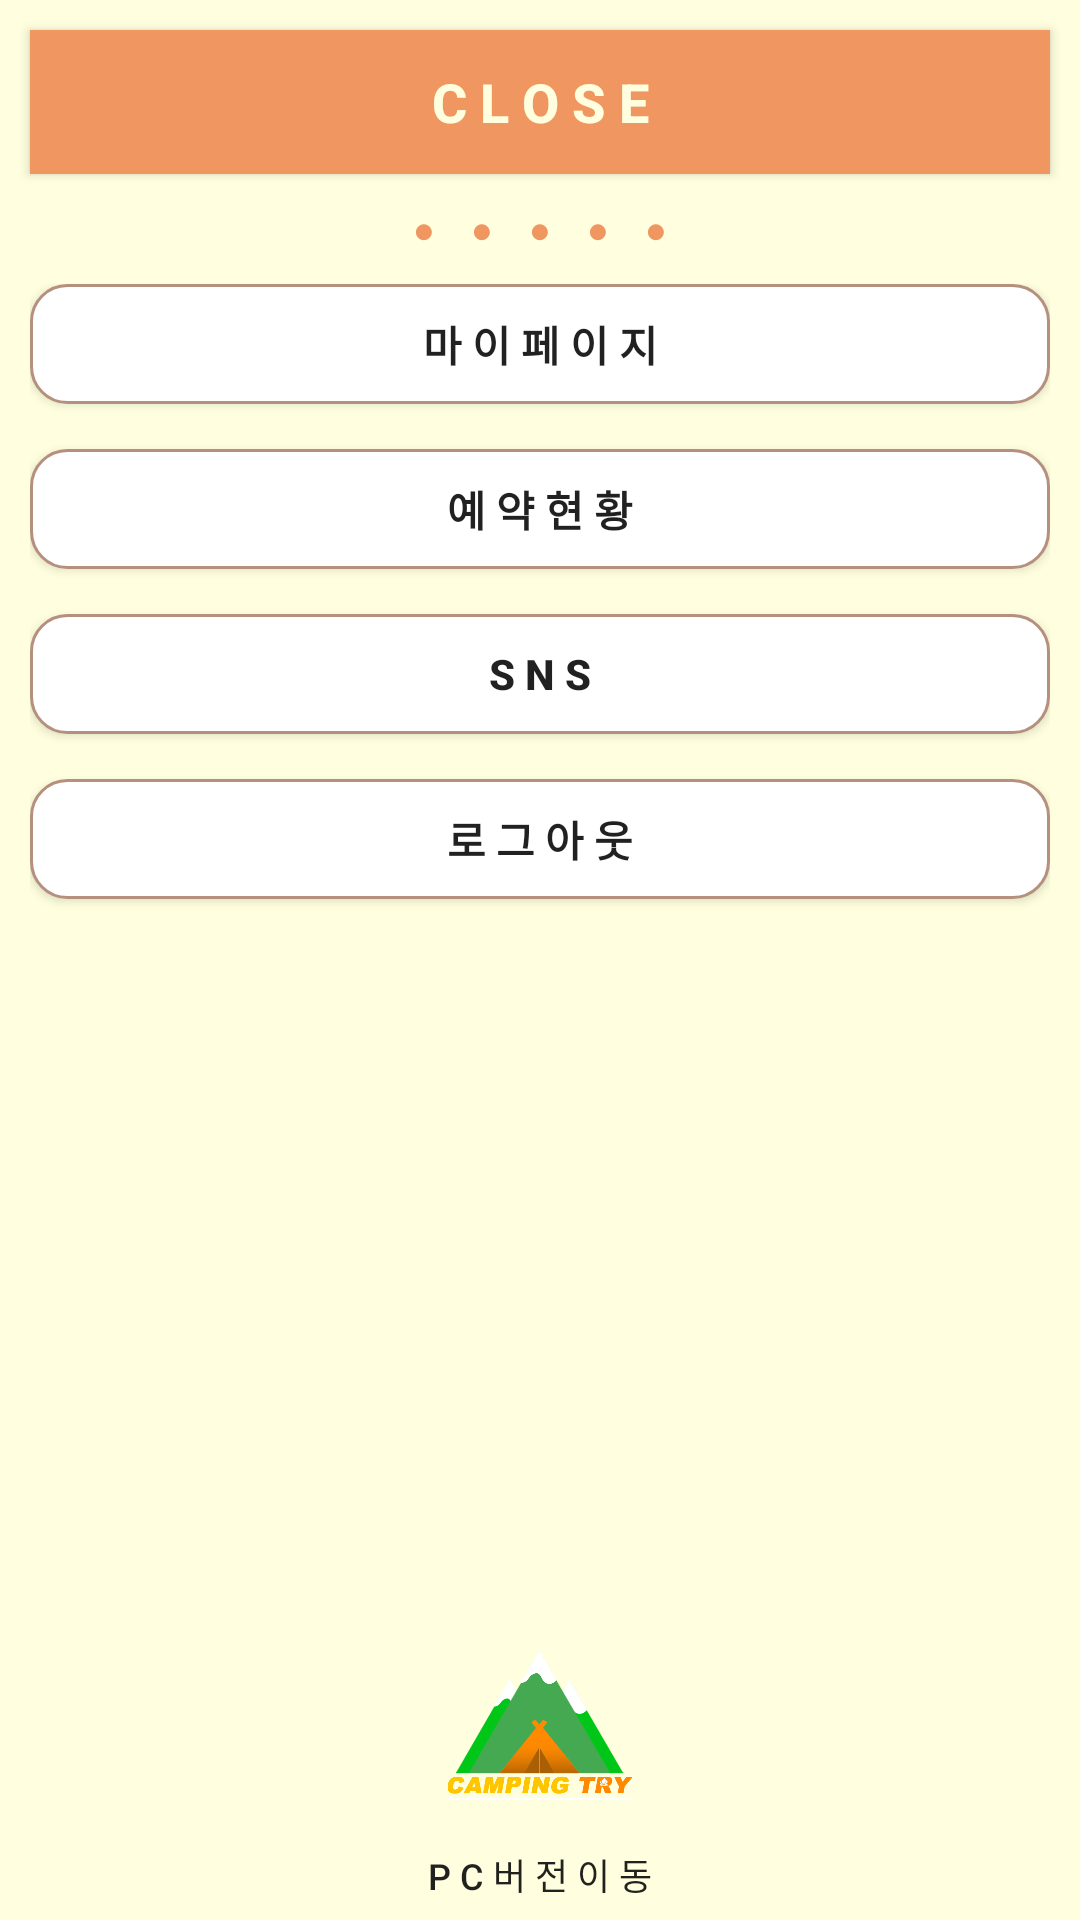

Produce the Android XML layout that renders to this screen, including the resource entries it uses.
<!-- AndroidManifest.xml: application theme AppTheme -->
<!-- res/layout/activity_drawer.xml -->
<?xml version="1.0" encoding="utf-8"?>
<LinearLayout xmlns:android="http://schemas.android.com/apk/res/android"
    xmlns:app="http://schemas.android.com/apk/res-auto"
    android:id="@+id/drawer"
    android:layout_width="240dp"
    android:layout_height="match_parent"
    android:layout_gravity="start"
    android:background="#FFFFDF"
    android:orientation="vertical">

    <Button
        android:id="@+id/btn_close"
        android:layout_width="match_parent"
        android:layout_height="wrap_content"
        android:layout_margin="10dp"
        android:background="#F09661"
        android:text="C l o s e"
        android:textColor="@color/default_bccolor"
        android:textSize="18sp"
        android:textStyle="bold" />

    <TextView
        android:layout_width="match_parent"
        android:layout_height="wrap_content"
        android:gravity="center"
        android:text="●    ●    ●    ●    ●"
        android:textColor="@color/colorAccent"
        android:textSize="12sp" />

    <LinearLayout
        android:layout_width="match_parent"
        android:layout_height="match_parent"
        android:layout_margin="10dp"
        android:layout_weight="1"
        android:orientation="vertical">

        <Button
            android:id="@+id/d_mypage"
            android:layout_width="match_parent"
            android:layout_height="40dp"
            android:background="@drawable/border_round"
            android:text="마 이 페 이 지"
            android:textSize="14sp"
            android:textStyle="bold" />



        <Button
            android:id="@+id/d_reservation"
            android:layout_width="match_parent"
            android:layout_height="40dp"
            android:layout_marginTop="15dp"
            android:background="@drawable/border_round"
            android:text="예 약 현 황"
            android:textSize="14sp"
            android:textStyle="bold" />

        <Button
            android:id="@+id/button7"
            android:layout_width="match_parent"
            android:layout_height="40dp"
            android:layout_marginTop="15dp"
            android:background="@drawable/border_round"
            android:text="S N S"
            android:textSize="14sp"
            android:textStyle="bold" />

        <Button
            android:id="@+id/logout"
            android:layout_width="match_parent"
            android:layout_height="40dp"
            android:layout_marginTop="15dp"
            android:background="@drawable/border_round"
            android:text="로 그 아 웃"
            android:textSize="14sp"
            android:textStyle="bold" />

    </LinearLayout>

    <ImageView
        android:id="@+id/imageView"
        android:layout_width="match_parent"
        android:layout_height="50dp"
        android:layout_marginBottom="10dp"
        app:srcCompat="@drawable/campingtry_logo" />

    <Button
        android:id="@+id/go_camping"
        android:layout_width="match_parent"
        android:layout_height="30dp"
        android:background="@drawable/button_round"
        android:text="P C 버 전 이 동"
        android:textSize="12sp" />

</LinearLayout>
<!-- resources referenced by this layout -->
<resources>
  <color name="colorAccent">#F09661 </color>
  <color name="default_bccolor">#FFFFDF</color>
  <!-- drawable border_round (drawable) -->
  <?xml version="1.0" encoding="utf-8"?>
  <shape xmlns:android="http://schemas.android.com/apk/res/android"
      android:padding="10dp"
      android:shape="rectangle" >
      <solid android:color="#ffffff" />
      <corners
          android:bottomLeftRadius="12dp"
          android:bottomRightRadius="12dp"
          android:topLeftRadius="12dp"
          android:topRightRadius="12dp" />
      <stroke
          android:width="1dp"
          android:color="#b6907f" />
  </shape>
  <!-- drawable campingtry_logo: png bitmap (drawable-v24, 45946 bytes) -->
  <style name="AppTheme" parent="Theme.AppCompat.Light.DarkActionBar">
          
          <item name="colorPrimary">@color/colorPrimary</item>
          <item name="colorPrimaryDark">@color/colorPrimaryDark</item>
          <item name="colorAccent">@color/colorAccent</item>
  
          
          <item name="windowActionBar">false</item>
          <item name="windowNoTitle">true</item>
      </style>
  <color name="colorPrimary">#008577</color>
  <color name="colorPrimaryDark">#F09661</color>
</resources>
